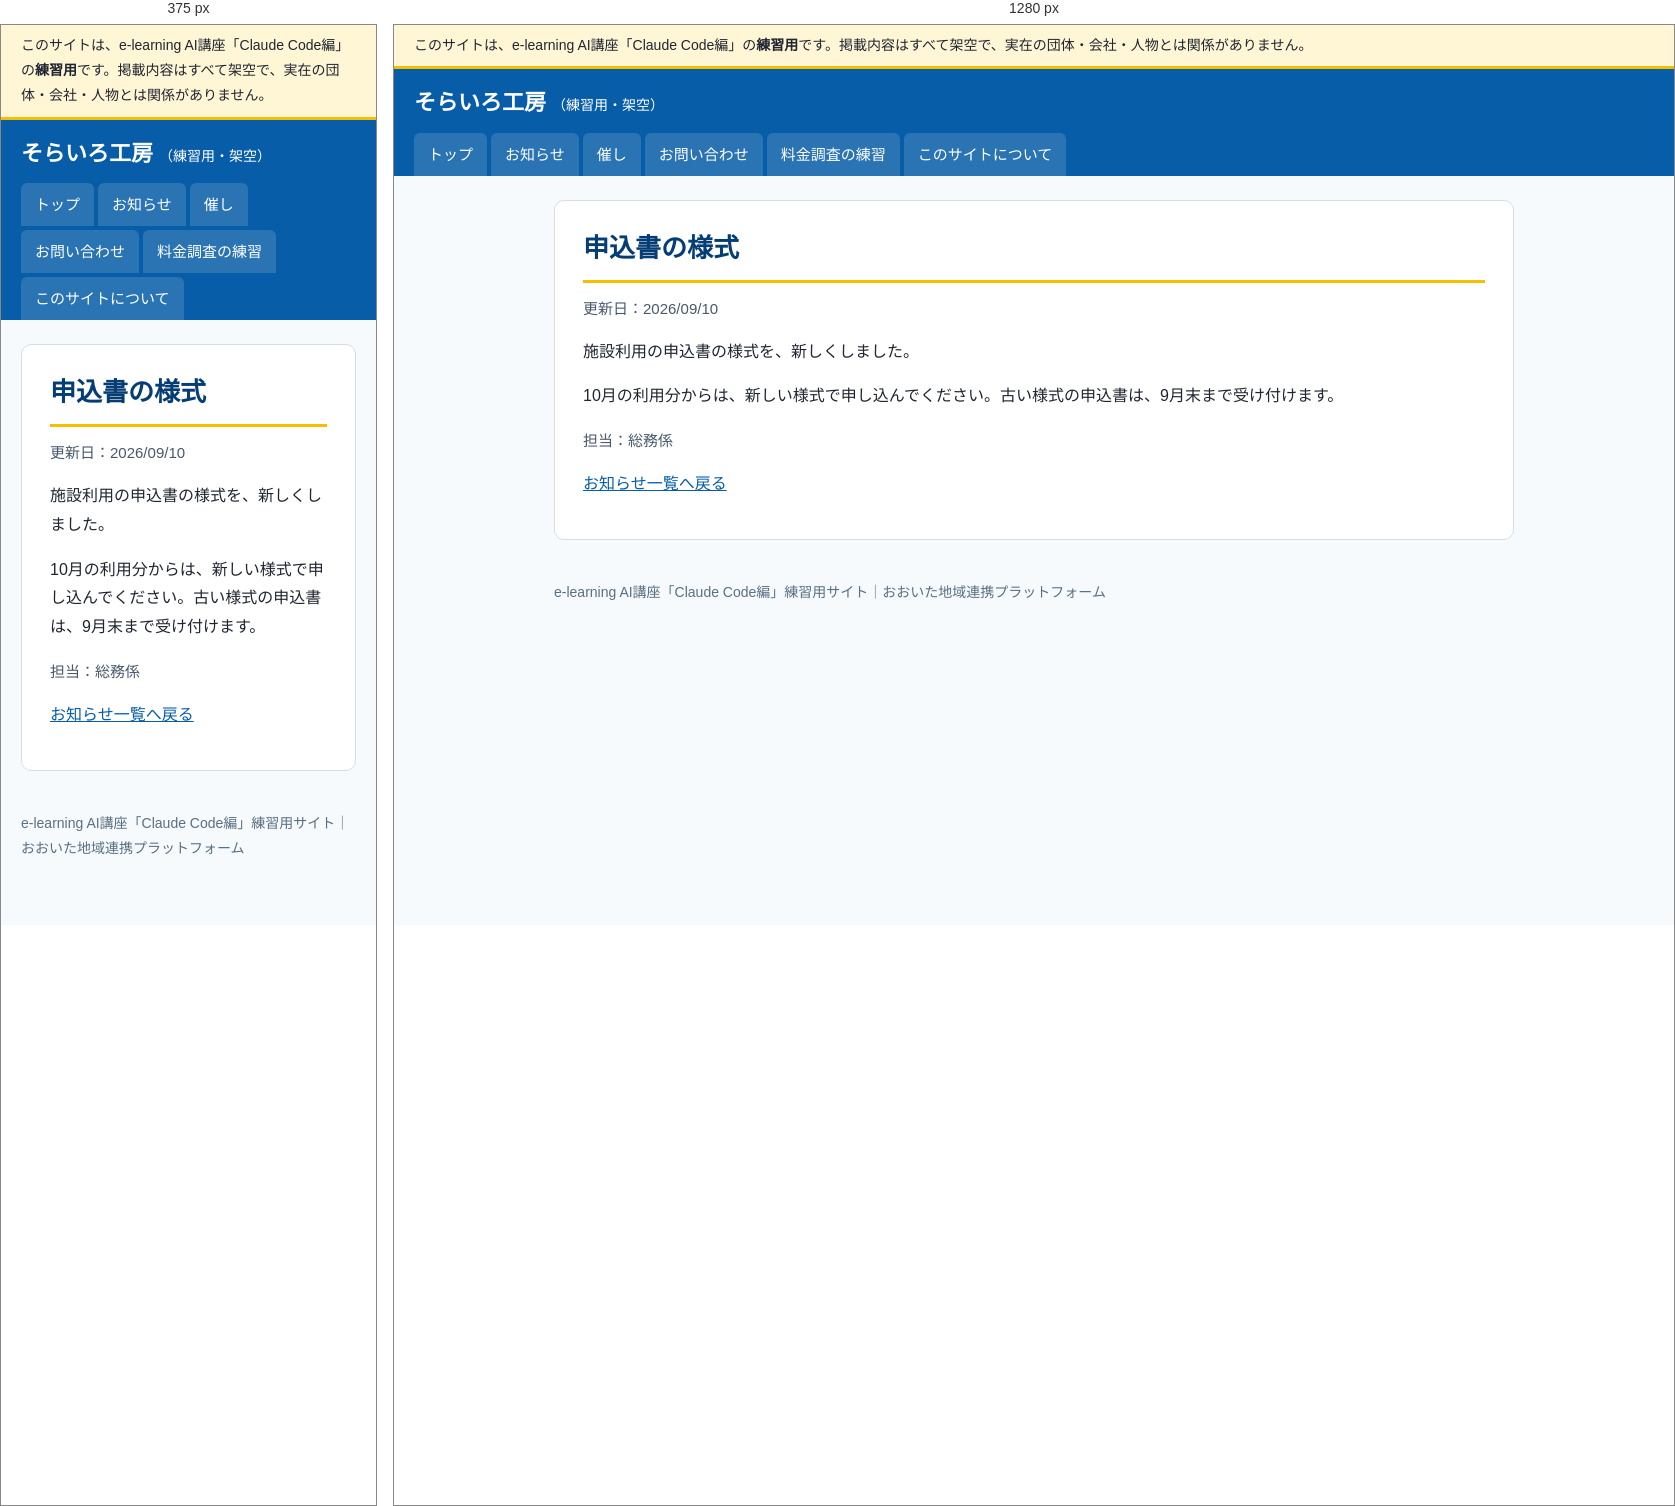
Rendered at 375 px and 1280 px, left to right.

<!-- file: index.html -->
<!doctype html>
<html lang="ja">
<head>
<meta charset="utf-8">
<meta name="viewport" content="width=device-width, initial-scale=1">
<meta name="robots" content="noindex, nofollow">
<title>申込書の様式｜そらいろ工房（練習用・架空）</title>
<link rel="stylesheet" href="../../assets/style.css">
</head>
<body>
<div class="practice-banner" role="note">このサイトは、e-learning AI講座「Claude Code編」の<strong>練習用</strong>です。掲載内容はすべて架空で、実在の団体・会社・人物とは関係がありません。</div>
<header class="site-header">
  <a class="site-name" href="../../">そらいろ工房<span>（練習用・架空）</span></a>
  <nav aria-label="メニュー"><ul><li><a href="../../">トップ</a></li><li><a href="../../info/">お知らせ</a></li><li><a href="../../event/">催し</a></li><li><a href="../../form/">お問い合わせ</a></li><li><a href="../../vendors/">料金調査の練習</a></li><li><a href="../../guide/">このサイトについて</a></li></ul></nav>
</header>
<div class="layout">
<main>
<article><h1>申込書の様式</h1><p class="updated">更新日：2026/09/10</p><div class="body"><p>施設利用の申込書の様式を、新しくしました。</p><p>10月の利用分からは、新しい様式で申し込んでください。古い様式の申込書は、9月末まで受け付けます。</p></div><p class="meta">担当：総務係</p></article><p><a href="../../info/">お知らせ一覧へ戻る</a></p>
</main>

</div>
<footer>
  e-learning AI講座「Claude Code編」練習用サイト｜おおいた地域連携プラットフォーム
</footer>
</body>
</html>


/* @media block from style.css */
@media (max-width: 760px) { .layout { flex-direction: column; } aside { width: 100%; } }